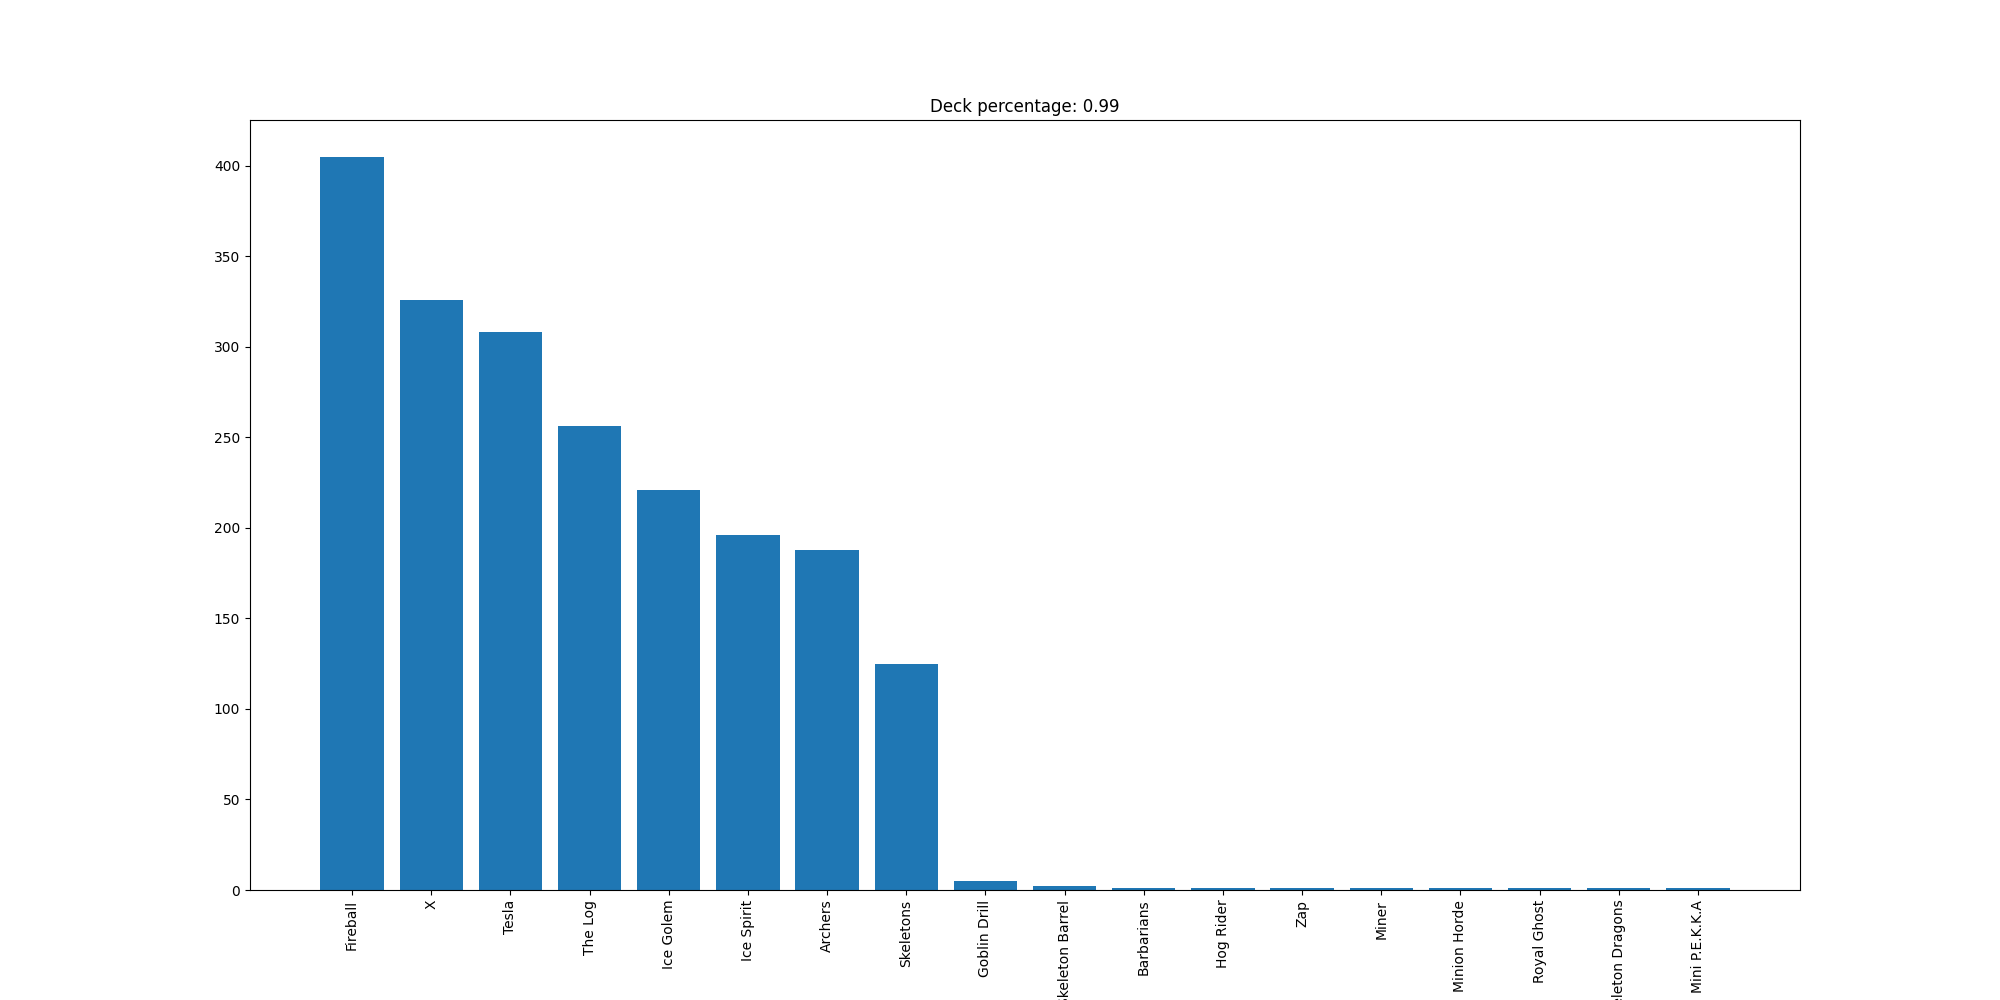

The file beside this chart, header and first rows:
Fireball, 405
X, 326
Tesla, 308
The Log, 256
Ice Golem, 221
Ice Spirit, 196
Archers, 188
Skeletons, 125
Goblin Drill, 5
Skeleton Barrel, 2
Barbarians, 1
Hog Rider, 1
Zap, 1
Miner, 1
Minion Horde, 1
Royal Ghost, 1
Skeleton Dragons, 1
Mini P.E.K.K.A, 1
